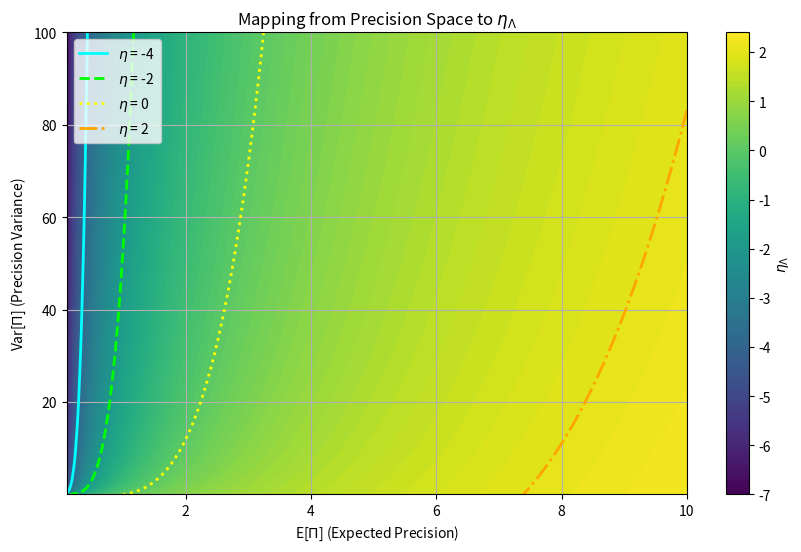
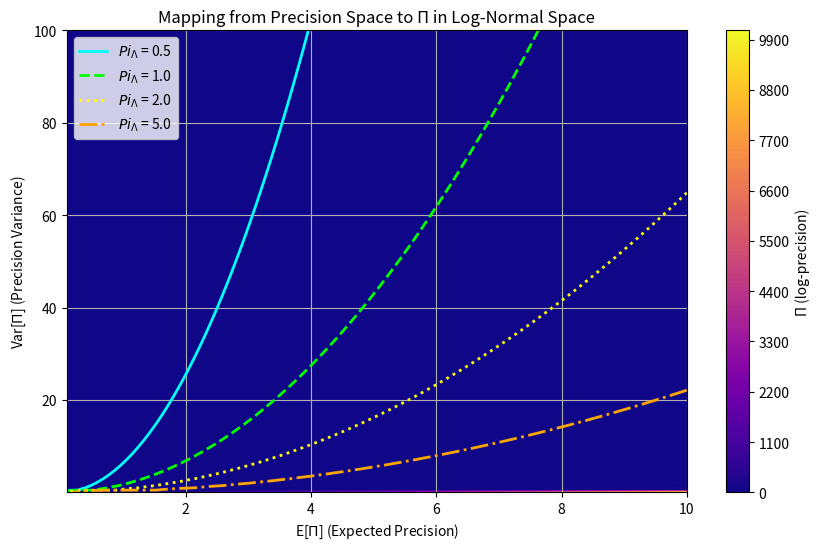
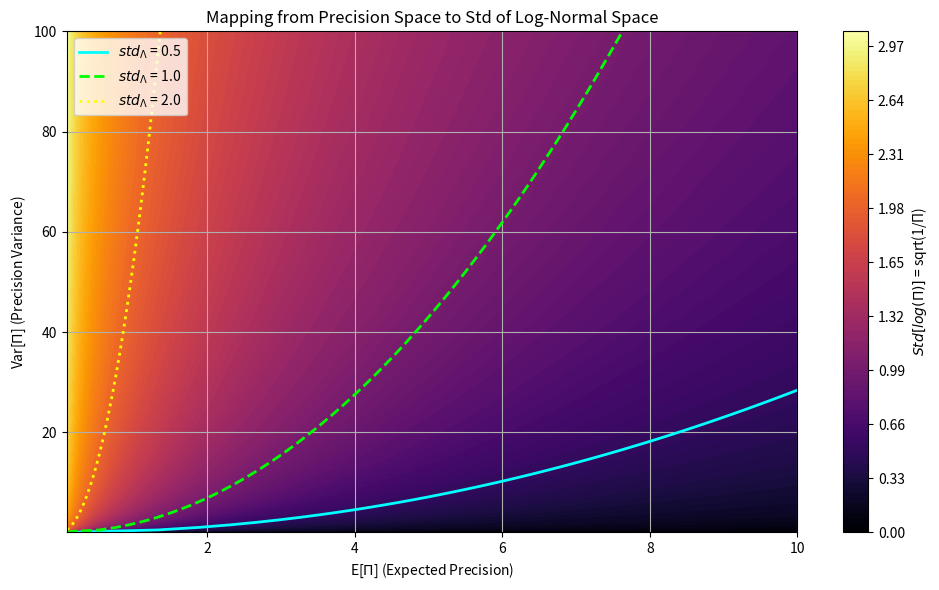

These charts were generated, in order, by the following Python code:
import numpy as np
import matplotlib.pyplot as plt
from matplotlib.lines import Line2D

# Define grid in precision space
E_vals = np.linspace(0.1, 10, 200)
Var_vals = np.linspace(0.01, 100, 200)
E_grid, Var_grid = np.meshgrid(E_vals, Var_vals)

# Inverse mapping to log-normal parameters
Pi_grid = 1 / np.log(1 + Var_grid / E_grid**2)
Eta_grid = np.log(E_grid) - 0.5 * np.log(1 + Var_grid / E_grid**2)
std_log_space = np.sqrt(1 / Pi_grid)

# Define candidate contour levels and styles
levels_eta = [-4, -2, 0, 2, 4]
levels_pi = [0.1, 0.5, 1.0, 2.0, 5.0]
levels_std = [0.5, 1.0, 2.0, 4.0, 8.0]
colors = ['cyan', 'lime', 'yellow', 'orange', 'white']
linestyles = ['-', '--', ':', '-.', '-']

# Filter only valid levels within surface range
valid_levels_eta = [lvl for lvl in levels_eta if Eta_grid.min() <= lvl <= Eta_grid.max()]
valid_levels_pi = [lvl for lvl in levels_pi if Pi_grid.min() <= lvl <= Pi_grid.max()]
valid_levels_std = [lvl for lvl in levels_std if std_log_space.min() <= lvl <= std_log_space.max()]

# Plot 1: η (log-mean)
plt.figure(figsize=(10, 6))
cf1 = plt.contourf(E_grid, Var_grid, Eta_grid, levels=100, cmap='viridis')
legend_lines = []
for level, color, ls in zip(valid_levels_eta, colors, linestyles):
    c = plt.contour(E_grid, Var_grid, Eta_grid, levels=[level], colors=color, linestyles=ls, linewidths=2)
    legend_lines.append(Line2D([0], [0], color=color, linestyle=ls, linewidth=2, label=f'$\eta$ = {level}'))
plt.legend(handles=legend_lines, loc='upper left', fontsize=10)
plt.colorbar(cf1, label='$\eta_\Lambda$')
plt.title('Mapping from Precision Space to $\eta_\Lambda$')
plt.xlabel('E[$\Pi$] (Expected Precision)')
plt.ylabel('Var[$\Pi$] (Precision Variance)')
plt.grid(True)
plt.savefig('lambda_eta.pdf', bbox_inches='tight', pad_inches=0)


# Plot 2: Π (log-precision)
plt.figure(figsize=(10, 6))
cf2 = plt.contourf(E_grid, Var_grid, Pi_grid, levels=100, cmap='plasma')
legend_lines = []
for level, color, ls in zip(valid_levels_pi, colors, linestyles):
    c = plt.contour(E_grid, Var_grid, Pi_grid, levels=[level], colors=color, linestyles=ls, linewidths=2)
    legend_lines.append(Line2D([0], [0], color=color, linestyle=ls, linewidth=2, label=f'$Pi_\Lambda$ = {level}'))
plt.legend(handles=legend_lines, loc='upper left', fontsize=10)
plt.colorbar(cf2, label='Π (log-precision)')
plt.title('Mapping from Precision Space to Π in Log-Normal Space')
plt.xlabel('E[$\Pi$] (Expected Precision)')
plt.ylabel('Var[$\Pi$] (Precision Variance)')
plt.grid(True)
plt.savefig('lambda_precision.pdf', bbox_inches='tight', pad_inches=0)

# Plot 3: Std of log-normal prior
plt.figure(figsize=(10, 6))
cf3 = plt.contourf(E_grid, Var_grid, std_log_space, levels=100, cmap='inferno')
legend_lines = []
for level, color, ls in zip(valid_levels_std, colors, linestyles):
    c = plt.contour(E_grid, Var_grid, std_log_space, levels=[level], colors=color, linestyles=ls, linewidths=2)
    legend_lines.append(Line2D([0], [0], color=color, linestyle=ls, linewidth=2, label=f'$std_\Lambda$ = {level}'))
plt.legend(handles=legend_lines, loc='upper left', fontsize=10)
plt.colorbar(cf3, label='$Std[log(\Pi)]$ = sqrt(1/Π)')
plt.title('Mapping from Precision Space to Std of Log-Normal Space')
plt.xlabel('E[$\Pi$] (Expected Precision)')
plt.ylabel('Var[$\Pi$] (Precision Variance)')
plt.grid(True)
plt.savefig('lambda_std.pdf', bbox_inches='tight', pad_inches=0)

plt.tight_layout()
plt.show()
